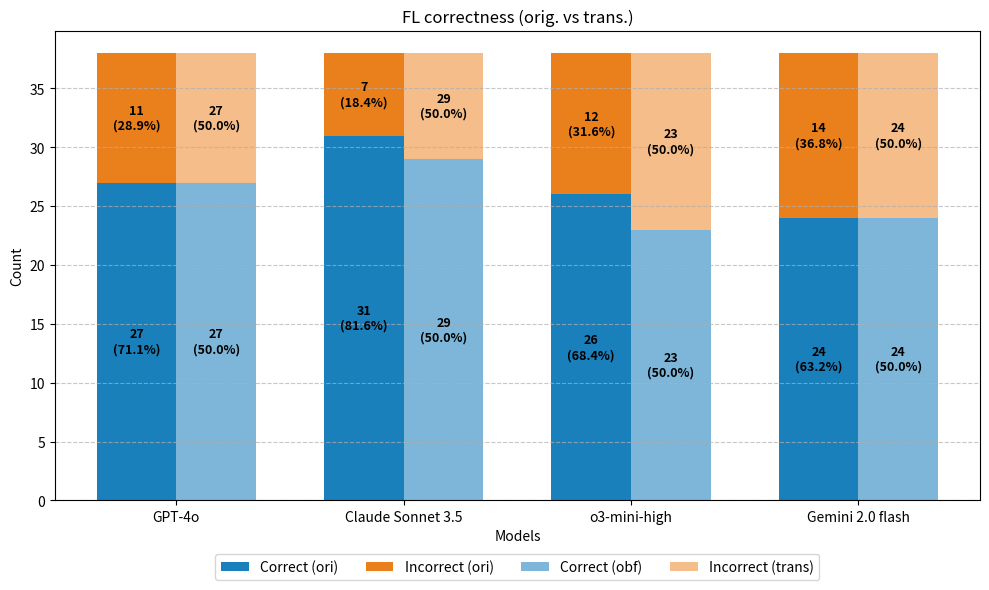

Source code (Python):
import matplotlib.pyplot as plt
import numpy as np

# 모델 이름
models = ["GPT-4o", "Claude Sonnet 3.5", "o3-mini-high", "Gemini 2.0 flash"]

# ORI 데이터
incorrect_ori = [11, 7, 12, 14]
correct_ori   = [27, 31, 26, 24]

# OBF 데이터
incorrect_obf = [11, 9, 15, 14]
correct_obf   = [27, 29, 23, 24]

x = np.arange(len(models))  # 모델 개수만큼 위치
width = 0.35  # 막대 너비

fig, ax = plt.subplots(figsize=(10, 6))

# --- ORI (왼쪽 막대, correct 먼저) ---
bar1 = ax.bar(x - width/2, correct_ori, width, label="Correct (ori)", color="#1a80bb")
bar2 = ax.bar(x - width/2, incorrect_ori, width, bottom=correct_ori, label="Incorrect (ori)", color="#ea801c")

# --- OBF (오른쪽 막대, correct 먼저) ---
bar3 = ax.bar(x + width/2, correct_obf, width, label="Correct (obf)", color="#1a80bb91")
bar4 = ax.bar(x + width/2, incorrect_obf, width, bottom=correct_obf, label="Incorrect (trans)", color="#ea801c84")

# --- 라벨 추가 함수 (값 + 비율 모두 표시) ---
def add_labels(correct_vals, incorrect_vals, bars_correct, bars_incorrect):
    for i, (bar_c, bar_i) in enumerate(zip(bars_correct, bars_incorrect)):
        total = correct_vals[i] + incorrect_vals[i]

        # Correct 라벨
        h_c = bar_c.get_height()
        x_pos_c = bar_c.get_x() + bar_c.get_width() / 2
        ratio_c = correct_vals[i] / total * 100
        ax.text(x_pos_c, h_c / 2,
                f"{correct_vals[i]}\n({ratio_c:.1f}%)",
                ha="center", va="center", color="black", fontsize=9, fontweight="bold")

        # Incorrect 라벨
        h_i = bar_i.get_height()
        x_pos_i = bar_i.get_x() + bar_i.get_width() / 2
        bottom_i = bar_i.get_y()
        ratio_i = incorrect_vals[i] / total * 100
        ax.text(x_pos_i, bottom_i + h_i / 2,
                f"{incorrect_vals[i]}\n({ratio_i:.1f}%)",
                ha="center", va="center", color="black", fontsize=9, fontweight="bold")

# ORI + OBF 라벨
add_labels(correct_ori, incorrect_ori, bar1, bar2)
add_labels(correct_obf, correct_obf, bar3, bar4)

# 축, 제목, 레이블
ax.set_xlabel("Models")
ax.set_ylabel("Count")
ax.set_title("FL correctness (orig. vs trans.)")
ax.set_xticks(x)
ax.set_xticklabels(models)

# y축 격자 
ax.yaxis.set_major_locator(plt.MultipleLocator(5))  # 5단위로 눈금 설정
ax.grid(axis='y', linestyle='--', alpha=0.7)  # y축 방향으로만 점선 격자 추가

# 범례 (겹치지 않도록 오른쪽 바깥)
ax.legend(loc="upper center", bbox_to_anchor=(0.5, -0.1), ncol=4)

plt.tight_layout()
plt.show()
